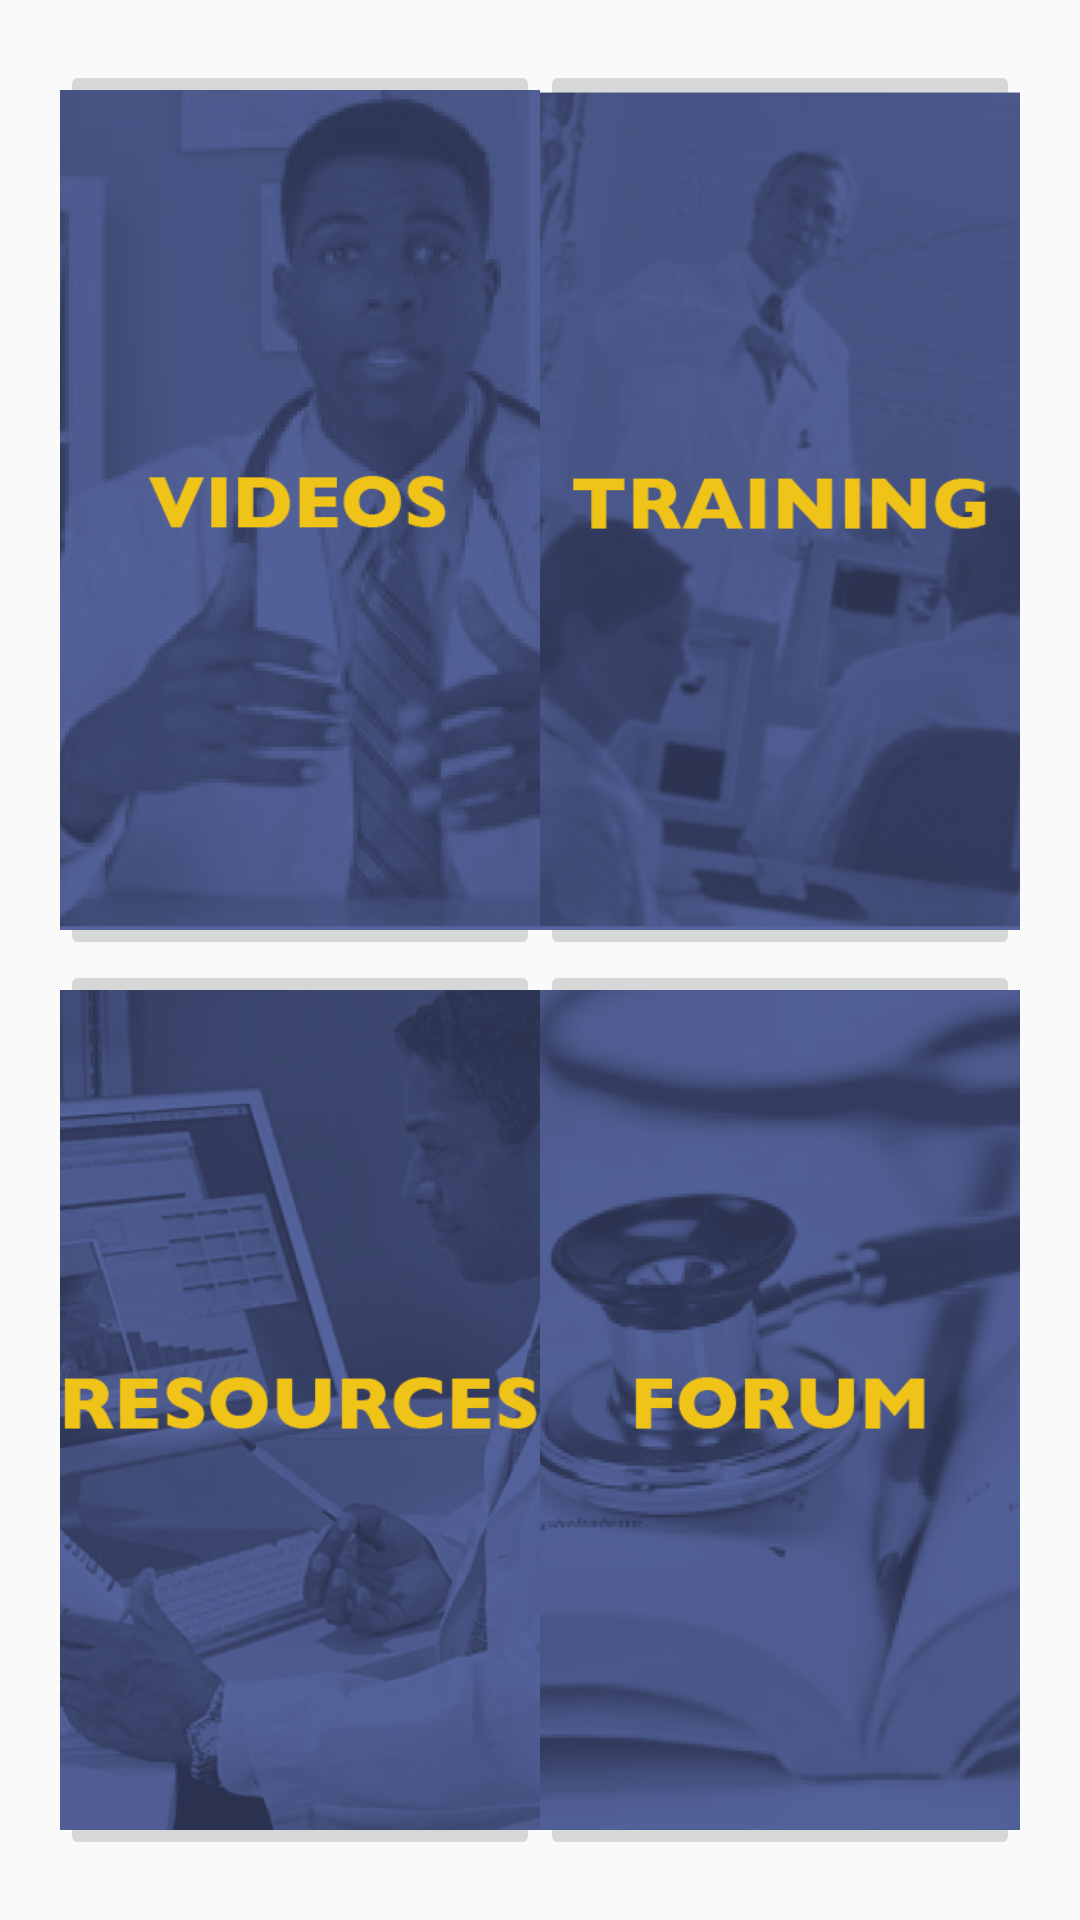

Produce the Android XML layout that renders to this screen, including the resource entries it uses.
<!-- AndroidManifest.xml: application theme AppTheme -->
<!-- res/layout/fragment_main_navigation.xml -->
<?xml version="1.0" encoding="utf-8"?>
<LinearLayout xmlns:android="http://schemas.android.com/apk/res/android"
              android:layout_width="match_parent"
              android:layout_height="match_parent"
              android:orientation="vertical"
              android:baselineAligned="false"
              android:gravity="center"
              android:background="#00000000"
              android:padding="20dp">
    <LinearLayout
        android:layout_width="match_parent"
        android:layout_height="match_parent"
        android:layout_weight="0.5"
        android:orientation="horizontal">

            <ImageButton
                android:id="@+id/video_image_button"
                android:layout_width="match_parent"
                android:layout_height="match_parent"
                android:layout_weight="0.5"
                android:scaleType="centerCrop"
                android:src="@mipmap/buttonvideo"/>

            <ImageButton
                android:id="@+id/training_image_button"
                android:layout_width="match_parent"
                android:layout_height="match_parent"
                android:layout_weight="0.5"
                android:scaleType="centerCrop"
                android:src="@mipmap/buttontraining"/>
    </LinearLayout>

    <LinearLayout
        android:layout_width="match_parent"
        android:layout_height="match_parent"
        android:layout_weight="0.5"
        android:orientation="horizontal">

            <ImageButton
                android:id="@+id/resources_image_button"
                android:layout_width="match_parent"
                android:layout_height="match_parent"
                android:layout_weight="0.5"
                android:scaleType="centerCrop"
                android:src="@mipmap/buttonresources"/>

            <ImageButton
                android:id="@+id/chat_image_button"
                android:layout_width="match_parent"
                android:layout_height="match_parent"
                android:layout_weight="0.5"
                android:scaleType="centerCrop"
                android:src="@mipmap/buttonforum"/>
    </LinearLayout>
</LinearLayout>
<!-- resources referenced by this layout -->
<resources>
  <!-- mipmap buttonforum: png bitmap (mipmap-hdpi, 101686 bytes) -->
  <!-- mipmap buttonresources: png bitmap (mipmap-hdpi, 189754 bytes) -->
  <!-- mipmap buttontraining: png bitmap (mipmap-hdpi, 138639 bytes) -->
  <!-- mipmap buttonvideo: png bitmap (mipmap-hdpi, 88983 bytes) -->
  <style name="AppTheme" parent="Theme.AppCompat.Light.DarkActionBar">
          <item name="android:actionBarStyle">@style/ActionBar</item>
          <item name="actionBarStyle">@style/ActionBar</item>
      </style>
  <style name="ActionBar" parent="Widget.AppCompat.Light.ActionBar.Solid.Inverse">
          <item name="android:background">@color/primary_color</item>
          <item name="background">@color/primary_color</item>
      </style>
  <color name="primary_color">#20376C</color>
</resources>
